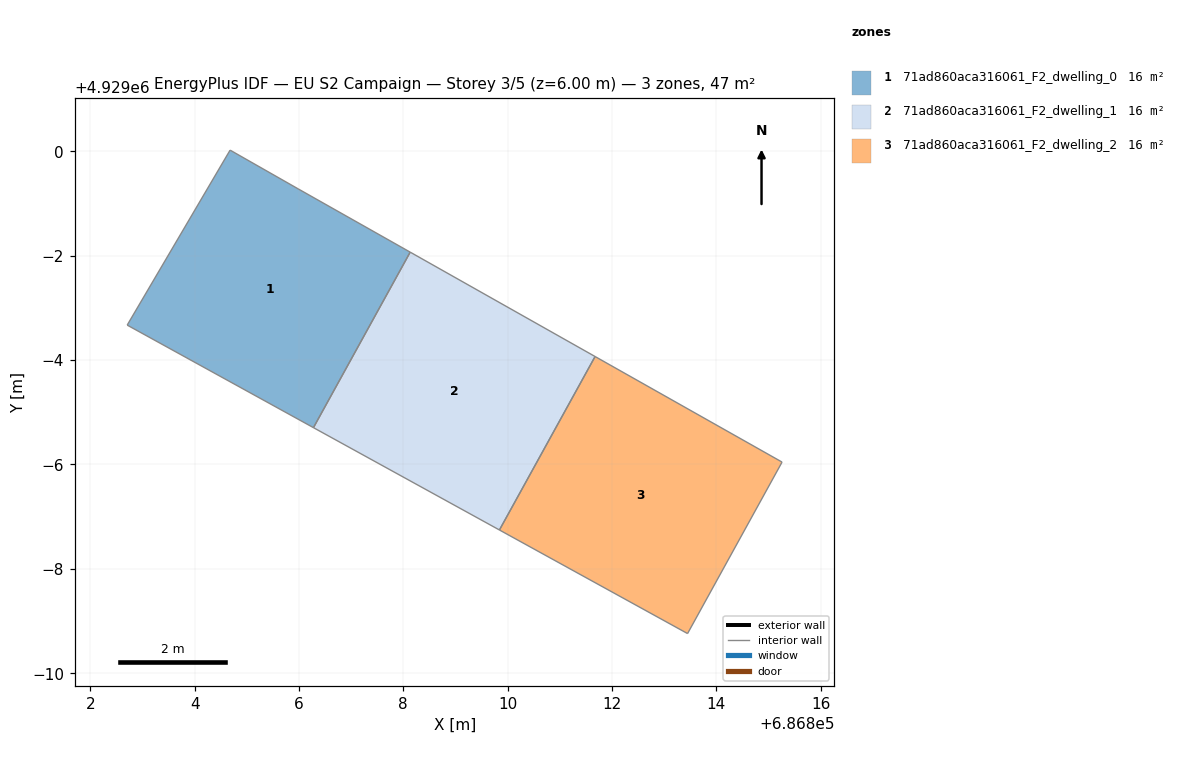
=== STOREY PLAN SPEC (per zone: floor XY polygon, exterior-wall plan segments, windows/doors) ===
zone 1: 71ad860aca316061_F2_dwelling_0  (15.5 m²)
  floor: (686806.28, 4928994.71) (686808.13, 4928998.07) (686805.98, 4928999.28) (686804.68, 4929000.02) (686802.71, 4928996.67)
  interior walls: 5
zone 2: 71ad860aca316061_F2_dwelling_1  (15.5 m²)
  floor: (686809.84, 4928992.75) (686811.67, 4928996.07) (686808.13, 4928998.07) (686806.28, 4928994.71)
  interior walls: 4
zone 3: 71ad860aca316061_F2_dwelling_2  (15.5 m²)
  floor: (686813.45, 4928990.76) (686815.26, 4928994.05) (686811.67, 4928996.07) (686809.84, 4928992.75)
  interior walls: 4

=== DERIVED (storey summary) ===
Building: EU S2 Campaign
Storey: 3 of 5  (floor level z = 6.00 m)
Storey gross floor area: 46.6 m²
Zones on this storey: 3
  - 71ad860aca316061_F2_dwelling_0: floor 15.5 m²
  - 71ad860aca316061_F2_dwelling_1: floor 15.5 m²
  - 71ad860aca316061_F2_dwelling_2: floor 15.5 m²
Zone adjacency (shared interzone walls):
  - 71ad860aca316061_F2_dwelling_1 ↔ 71ad860aca316061_F2_dwelling_2